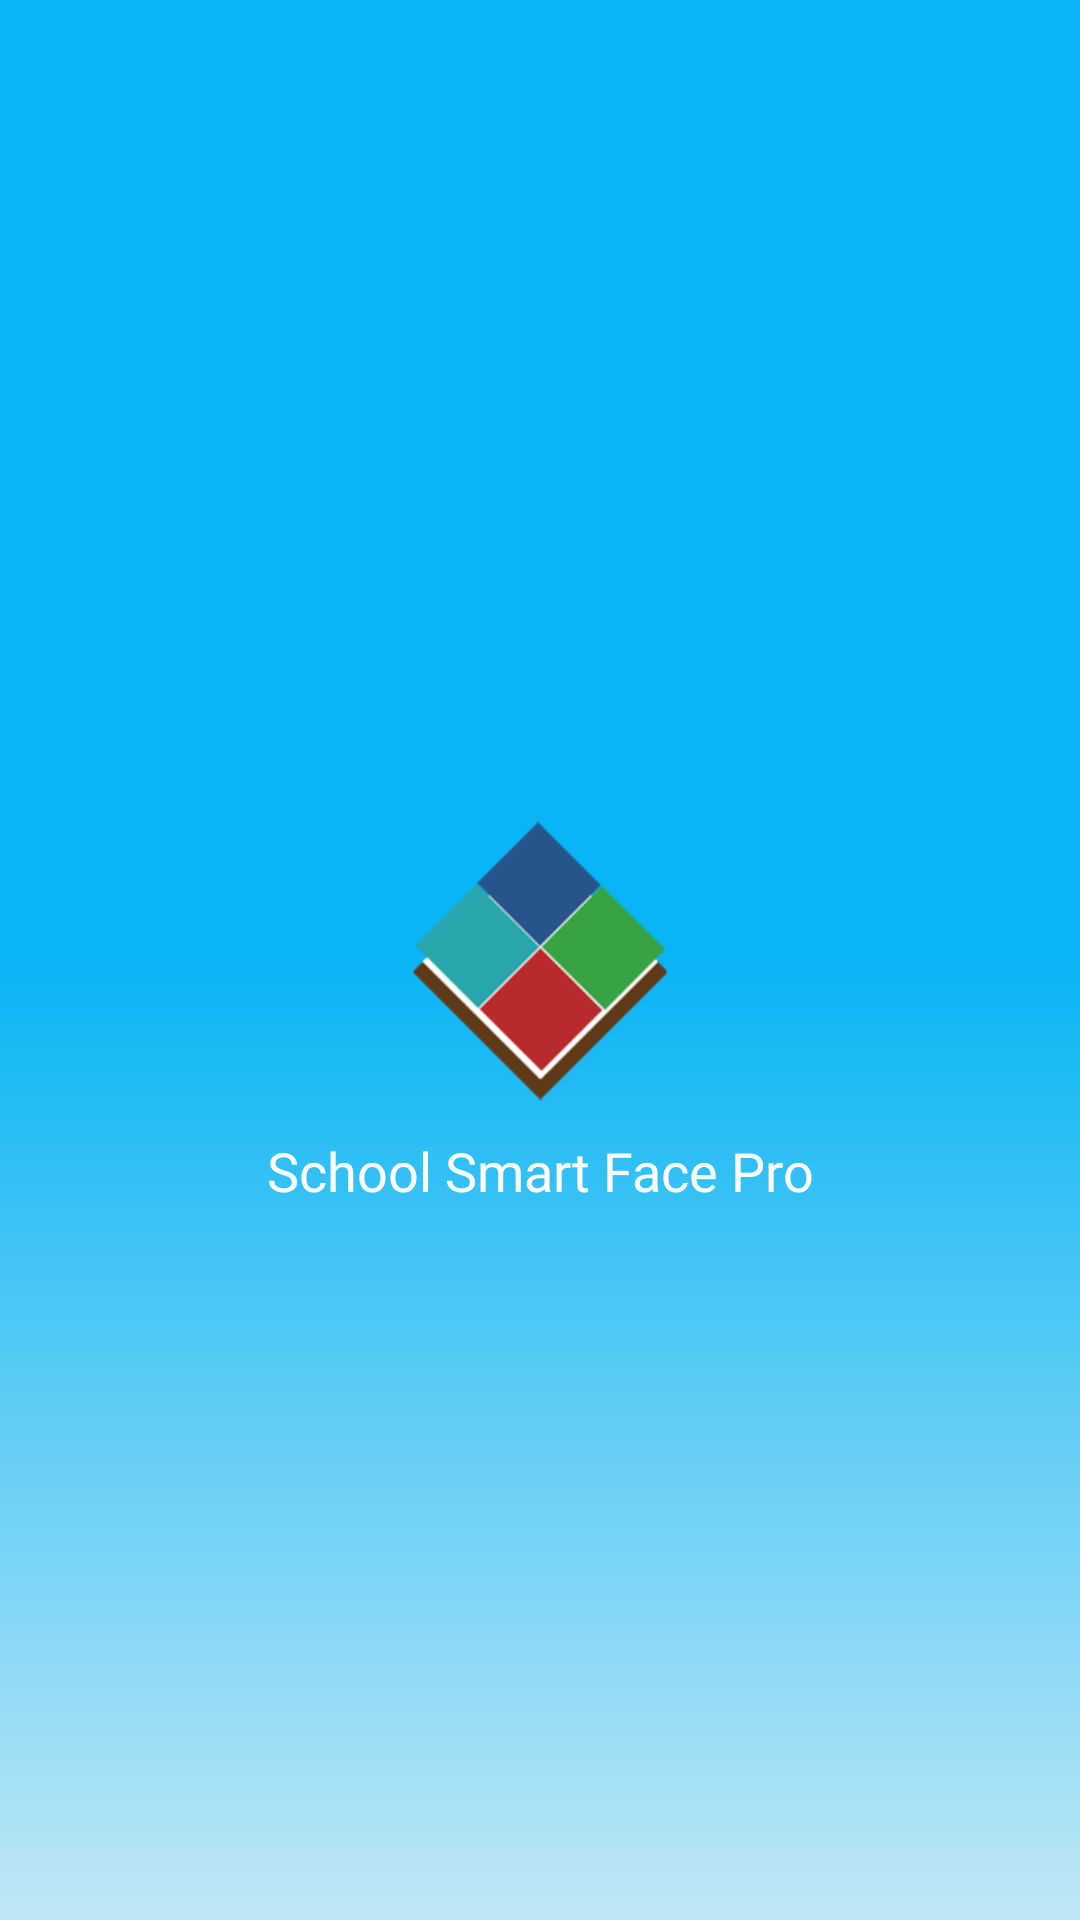

Write the Android layout XML for this screen, with the resource values it uses.
<!-- AndroidManifest.xml: application theme AppTheme -->
<!-- res/layout/fragment_spalsh.xml -->
<?xml version="1.0" encoding="utf-8"?>
<layout xmlns:tools="http://schemas.android.com/tools"
    xmlns:app="http://schemas.android.com/apk/res-auto"
    xmlns:android="http://schemas.android.com/apk/res/android">

    <androidx.constraintlayout.widget.ConstraintLayout
        android:layout_width="match_parent"
        android:layout_height="match_parent"
        android:background="@drawable/bg_gradient">

        <ImageView
            android:id="@+id/imageView2"
            android:layout_width="100dp"
            android:layout_height="100dp"
            app:layout_constraintBottom_toBottomOf="parent"
            app:layout_constraintEnd_toEndOf="parent"
            app:layout_constraintStart_toStartOf="parent"
            app:layout_constraintTop_toTopOf="parent"
            app:srcCompat="@drawable/ic_logo" />

        <TextView
            android:id="@+id/textView3"
            android:layout_width="wrap_content"
            android:layout_height="wrap_content"
            android:layout_marginTop="8dp"
            android:text="@string/app_name_details"
            android:textSize="18sp"
            android:fontFamily="@font/roboto"
            android:textColor="@color/white"
            app:layout_constraintEnd_toEndOf="@+id/imageView2"
            app:layout_constraintStart_toStartOf="@+id/imageView2"
            app:layout_constraintTop_toBottomOf="@+id/imageView2" />
    </androidx.constraintlayout.widget.ConstraintLayout>
</layout>
<!-- resources referenced by this layout -->
<resources>
  <color name="white">#ffffff</color>
  <!-- drawable bg_gradient (drawable) -->
  <?xml version="1.0" encoding="UTF-8"?>
  <shape xmlns:android="http://schemas.android.com/apk/res/android"
      android:shape="rectangle">
  
      <gradient
          android:angle="90"
          android:centerColor="#09B5F5"
          android:endColor="#09B5F5"
          android:startColor="#BFE7F6"
          android:type="linear" />
  
      <corners android:radius="0dp" />
  
  </shape>
  <!-- drawable ic_logo: png bitmap (drawable-xhdpi, 10547 bytes) -->
  <string name="app_name_details">School Smart Face Pro</string>
  <style name="AppTheme" parent="Theme.AppCompat.NoActionBar">
          
          <item name="colorPrimary">@color/colorPrimary</item>
          <item name="colorPrimaryDark">@color/colorPrimaryDark</item>
          <item name="colorAccent">@color/colorAccent</item>
          <item name="android:textColor">@android:color/white</item>
          <item name="toolbarStyle">@style/toolBarStyle</item>
  
      </style>
  <color name="colorPrimary">#09B5F5</color>
  <color name="colorPrimaryDark">#09B5F5</color>
  <color name="colorAccent">#D81B60</color>
  <style name="toolBarStyle" parent="Widget.AppCompat.Toolbar">
          <item name="android:background">@color/colorPrimary</item>
          <item name="android:theme">@style/ThemeOverlay.AppCompat.Dark.ActionBar</item>
      </style>
</resources>
